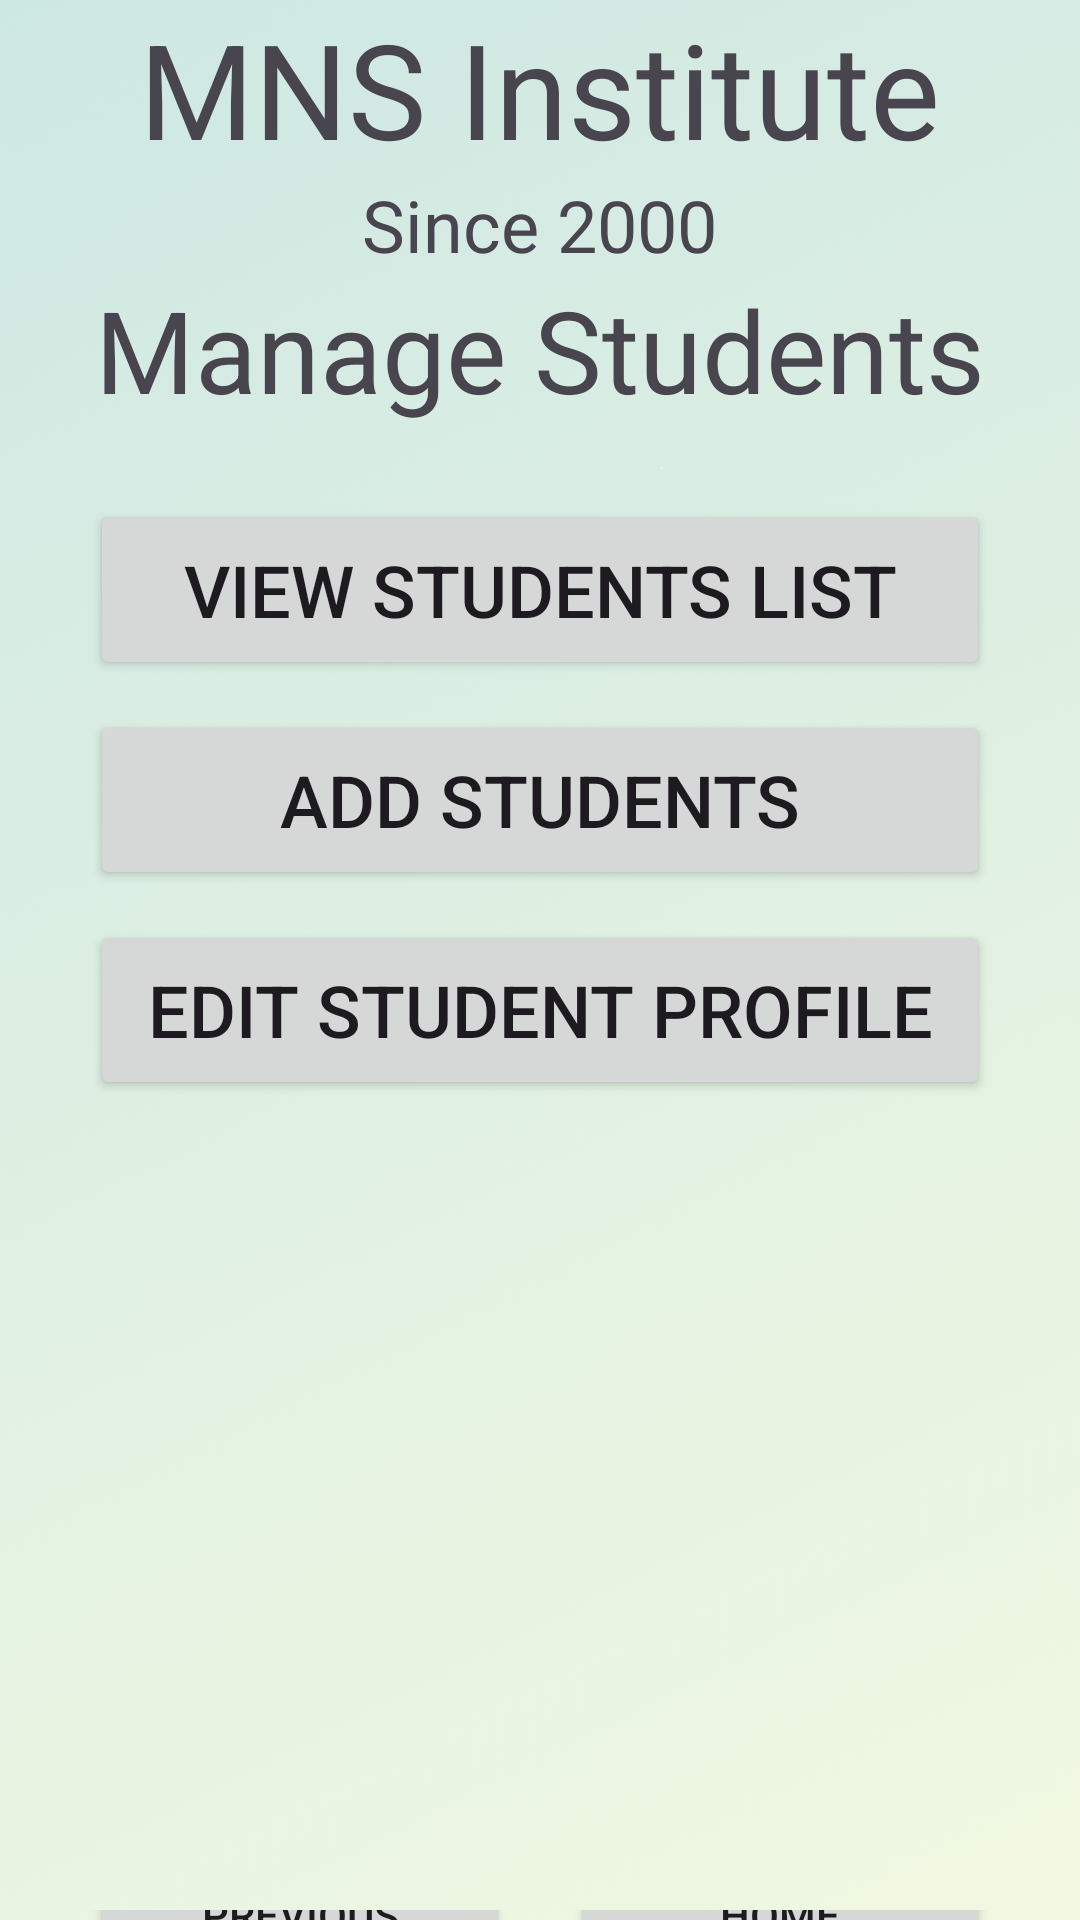

This screen was rendered from an Android layout file. Write that file and the resources it references.
<!-- AndroidManifest.xml: activity theme Theme.MNSInstitute -->
<!-- res/layout/activity_manage_students.xml -->
<?xml version="1.0" encoding="utf-8"?>
<androidx.constraintlayout.widget.ConstraintLayout xmlns:android="http://schemas.android.com/apk/res/android"
    xmlns:tools="http://schemas.android.com/tools"
    android:layout_width="match_parent"
    android:layout_height="match_parent"
    tools:context=".ManageStudentsActivity"
    android:background="@drawable/background">

    <LinearLayout
        android:layout_width="match_parent"
        android:layout_height="match_parent"
        android:gravity="center"
        android:orientation="vertical">

        <TextView
            android:id="@+id/instituteName"
            android:layout_width="wrap_content"
            android:layout_height="wrap_content"
            android:text="@string/instituteName"
            android:textSize="44sp" />

        <TextView
            android:id="@+id/instituteStart"
            android:layout_width="wrap_content"
            android:layout_height="wrap_content"
            android:text="@string/instituteStart"
            android:textSize="24sp"/>

        <TextView
            android:id="@+id/headerText"
            android:layout_width="wrap_content"
            android:layout_height="wrap_content"
            android:textSize="38sp"
            android:text="@string/manageStudents"/>

        <Space
            android:layout_width="match_parent"
            android:layout_height="25dp" />

        <Button
            android:id="@+id/viewStudentList"
            android:layout_width="wrap_content"
            android:layout_height="wrap_content"
            android:text="@string/viewStudentList"
            android:textSize="24sp"
            android:width="300dp"
            android:height="60dp" />

        <Space
            android:layout_width="match_parent"
            android:layout_height="10dp" />

        <Button
            android:id="@+id/addStudent"
            android:layout_width="wrap_content"
            android:layout_height="wrap_content"
            android:text="@string/addStudent"
            android:textSize="24sp"
            android:width="300dp"
            android:height="60dp" />

        <Space
            android:layout_width="match_parent"
            android:layout_height="10dp" />

        <Button
            android:id="@+id/editStudentProfile"
            android:layout_width="wrap_content"
            android:layout_height="wrap_content"
            android:text="@string/editStudentProfile"
            android:textSize="24sp"
            android:width="300dp"
            android:height="60dp" />

        <Space
            android:layout_width="match_parent"
            android:layout_height="270dp" />

        <LinearLayout
            android:layout_width="wrap_content"
            android:layout_height="wrap_content"
            android:gravity="center"
            android:orientation="horizontal">

            <Button
                android:id="@+id/btnPrev"
                android:layout_width="140dp"
                android:layout_height="48dp"
                android:text="@string/prev" />

            <Space
                android:layout_width="20dp"
                android:layout_height="20dp" />

            <Button
                android:id="@+id/btnHome"
                android:layout_width="140dp"
                android:layout_height="48dp"
                android:text="@string/home" />

        </LinearLayout>

    </LinearLayout>

</androidx.constraintlayout.widget.ConstraintLayout>
<!-- resources referenced by this layout -->
<resources>
  <!-- drawable background: png bitmap (drawable, 252802 bytes) -->
  <string name="addStudent">Add Students</string>
  <string name="editStudentProfile">Edit Student Profile</string>
  <string name="home">Home</string>
  <string name="instituteName">MNS Institute</string>
  <string name="instituteStart">Since 2000</string>
  <string name="manageStudents">Manage Students</string>
  <string name="prev">Previous</string>
  <string name="viewStudentList">View Students List</string>
  <style name="Theme.MNSInstitute" parent="Base.Theme.MNSIstitute" />
  <style name="Base.Theme.MNSIstitute" parent="Theme.Material3.DayNight.NoActionBar">
          
          
      </style>
</resources>
